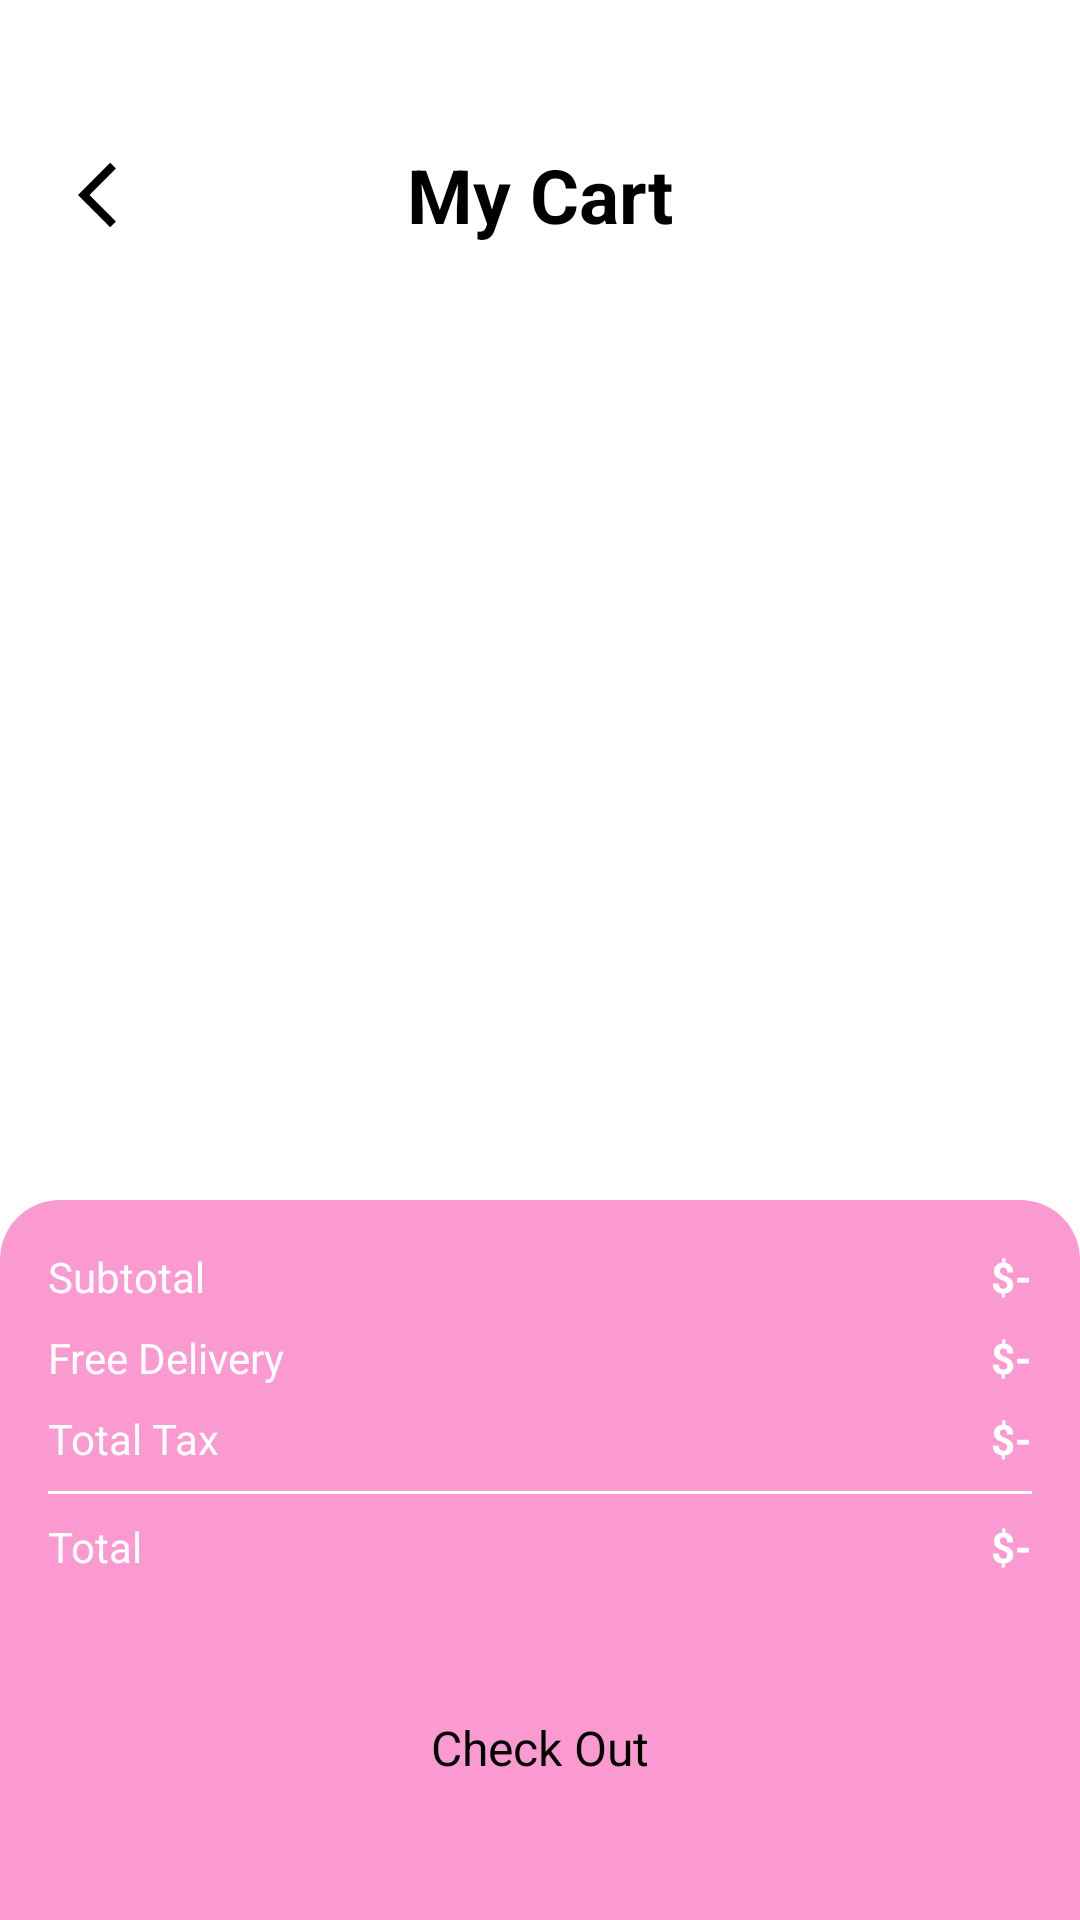

Write the Android layout XML for this screen, with the resource values it uses.
<!-- AndroidManifest.xml: application theme Theme.GlowSkin -->
<!-- res/layout/activity_cart.xml -->
<?xml version="1.0" encoding="utf-8"?>
<androidx.constraintlayout.widget.ConstraintLayout xmlns:android="http://schemas.android.com/apk/res/android"
    xmlns:app="http://schemas.android.com/apk/res-auto"
    xmlns:tools="http://schemas.android.com/tools"
    android:id="@+id/main"
    android:layout_width="match_parent"
    android:background="@color/white"
    android:layout_height="match_parent"
    tools:context=".Activity.CartActivity">

    <TextView
        android:id="@+id/emptyTxt"
        android:layout_width="wrap_content"
        android:layout_height="wrap_content"
        android:text="Your Cart is Empty"
        android:visibility="gone"
        app:layout_constraintBottom_toBottomOf="parent"
        app:layout_constraintEnd_toEndOf="@+id/scrollView3"
        app:layout_constraintStart_toStartOf="parent"
        app:layout_constraintTop_toTopOf="parent"
        tools:visibility="visible" />

    <ScrollView
        android:id="@+id/scrollView3"
        android:layout_width="match_parent"
        android:layout_height="match_parent"
        app:layout_constraintEnd_toEndOf="parent"
        app:layout_constraintStart_toStartOf="parent"
        app:layout_constraintTop_toTopOf="parent">

        <LinearLayout
            android:layout_width="match_parent"
            android:layout_height="wrap_content"
            android:orientation="vertical">

            <androidx.constraintlayout.widget.ConstraintLayout
                android:layout_width="match_parent"
                android:layout_height="match_parent"
                android:layout_marginStart="16dp"
                android:layout_marginTop="48dp"
                android:layout_marginEnd="16dp">

                <ImageView
                    android:id="@+id/backBtn"
                    android:layout_width="wrap_content"
                    android:layout_height="wrap_content"
                    android:layout_marginStart="10dp"
                    app:layout_constraintBottom_toBottomOf="parent"
                    app:layout_constraintStart_toStartOf="parent"
                    app:layout_constraintTop_toTopOf="parent"
                    app:srcCompat="@drawable/arrow_back" />

                <TextView
                    android:id="@+id/textView6"
                    android:layout_width="wrap_content"
                    android:layout_height="wrap_content"
                    android:text="My Cart"
                    android:textColor="@color/black"
                    android:textSize="25sp"
                    android:textStyle="bold"
                    app:layout_constraintBottom_toBottomOf="parent"
                    app:layout_constraintEnd_toEndOf="parent"
                    app:layout_constraintStart_toStartOf="parent"
                    app:layout_constraintTop_toTopOf="parent" />

            </androidx.constraintlayout.widget.ConstraintLayout>

            <androidx.recyclerview.widget.RecyclerView
                android:id="@+id/viewCart"
                android:layout_width="match_parent"
                android:layout_height="match_parent"

                android:layout_margin="16dp">

            </androidx.recyclerview.widget.RecyclerView>
        </LinearLayout>
    </ScrollView>

    <androidx.constraintlayout.widget.ConstraintLayout
        android:layout_width="match_parent"
        android:layout_height="240dp"
        android:background="@drawable/red_bg_top_corner"
        app:layout_constraintBottom_toBottomOf="parent"
        app:layout_constraintEnd_toEndOf="parent"
        app:layout_constraintStart_toStartOf="parent">

        <TextView
            android:id="@+id/textView5"
            android:layout_width="wrap_content"
            android:layout_height="wrap_content"
            android:layout_marginStart="16dp"
            android:layout_marginTop="16dp"
            android:text="Subtotal"
            android:textColor="@color/white"
            app:layout_constraintStart_toStartOf="parent"
            app:layout_constraintTop_toTopOf="parent" />

        <TextView
            android:id="@+id/textView8"
            android:layout_width="wrap_content"
            android:layout_height="wrap_content"
            android:layout_marginTop="8dp"
            android:text="Free Delivery"
            android:textColor="@color/white"
            app:layout_constraintStart_toStartOf="@+id/textView5"
            app:layout_constraintTop_toBottomOf="@+id/textView5" />

        <TextView
            android:id="@+id/textView10"
            android:layout_width="wrap_content"
            android:layout_height="wrap_content"
            android:layout_marginTop="8dp"
            android:text="Total Tax"
            android:textColor="@color/white"
            app:layout_constraintStart_toStartOf="@+id/textView8"
            app:layout_constraintTop_toBottomOf="@+id/textView8" />

        <TextView
            android:id="@+id/totalFeeTxt"
            android:layout_width="wrap_content"
            android:layout_height="wrap_content"
            android:layout_marginEnd="16dp"
            android:text="$-"
            android:textStyle="bold"
            android:textColor="@color/white"
            app:layout_constraintEnd_toEndOf="parent"
            app:layout_constraintTop_toTopOf="@+id/textView5" />

        <TextView
            android:id="@+id/deliveryTxt"
            android:layout_width="wrap_content"
            android:layout_height="wrap_content"
            android:layout_marginTop="8dp"
            android:text="$-"
            android:textStyle="bold"
            android:textColor="@color/white"
            app:layout_constraintEnd_toEndOf="@+id/totalFeeTxt"
            app:layout_constraintTop_toBottomOf="@+id/totalFeeTxt" />

        <TextView
            android:id="@+id/taxTxt"
            android:layout_width="wrap_content"
            android:layout_height="wrap_content"
            android:layout_marginTop="8dp"
            android:text="$-"
            android:textStyle="bold"
            android:textColor="@color/white"
            app:layout_constraintEnd_toEndOf="@+id/deliveryTxt"
            app:layout_constraintTop_toBottomOf="@+id/deliveryTxt" />

        <View
            android:id="@+id/view"
            android:layout_width="0dp"
            android:layout_height="1dp"
            android:layout_marginStart="16dp"
            android:layout_marginTop="8dp"
            android:layout_marginEnd="16dp"
            android:background="@color/white"
            app:layout_constraintEnd_toEndOf="parent"
            app:layout_constraintStart_toStartOf="parent"
            app:layout_constraintTop_toBottomOf="@+id/textView10" />

        <TextView
            android:id="@+id/textView14"
            android:layout_width="wrap_content"
            android:layout_height="wrap_content"
            android:layout_marginTop="8dp"
            android:text="Total"
            android:textColor="@color/white"
            app:layout_constraintStart_toStartOf="@+id/textView10"
            app:layout_constraintTop_toBottomOf="@+id/view" />

        <TextView
            android:id="@+id/totalTxt"
            android:layout_width="wrap_content"
            android:layout_height="wrap_content"
            android:layout_marginEnd="16dp"
            android:text="$-"
            android:textStyle="bold"
            android:textColor="@color/white"
            app:layout_constraintBottom_toBottomOf="@+id/textView14"
            app:layout_constraintEnd_toEndOf="parent"
            app:layout_constraintTop_toTopOf="@+id/textView14" />

        <androidx.appcompat.widget.AppCompatButton
            style="@android:style/Widget.Button"
            android:background="@drawable/white_bg"
            android:id="@+id/button"
            android:layout_width="0dp"
            android:layout_height="wrap_content"
            android:layout_marginStart="16dp"
            android:layout_marginEnd="16dp"
            android:text="Check Out"
            android:textSize="16sp"
            android:textColor="@color/black"
            app:layout_constraintBottom_toBottomOf="parent"
            app:layout_constraintEnd_toEndOf="parent"
            app:layout_constraintStart_toStartOf="parent"
            app:layout_constraintTop_toBottomOf="@+id/textView14" />
    </androidx.constraintlayout.widget.ConstraintLayout>

</androidx.constraintlayout.widget.ConstraintLayout>
<!-- resources referenced by this layout -->
<resources>
  <color name="black">#FF000000</color>
  <color name="white">#FFFFFFFF</color>
  <!-- drawable arrow_back (drawable) -->
  <vector xmlns:android="http://schemas.android.com/apk/res/android" android:autoMirrored="true" android:height="26dp" android:tint="@color/black" android:viewportHeight="24" android:viewportWidth="24" android:width="26dp">
        
      <path android:fillColor="@color/black" android:pathData="M11.67,3.87L9.9,2.1 0,12l9.9,9.9 1.77,-1.77L3.54,12z"/>
      
  </vector>
  <!-- drawable red_bg_top_corner (drawable) -->
  <?xml version="1.0" encoding="utf-8"?>
  <selector xmlns:android="http://schemas.android.com/apk/res/android">
  <item>
      <shape android:shape="rectangle">
          <corners android:topLeftRadius="20dp" android:topRightRadius="20dp" />
          <solid android:color="@color/red" />
      </shape>
  </item>
  </selector>
  <style name="Theme.GlowSkin" parent="Base.Theme.GlowSkin" />
  <color name="red">#FB9AD1</color>
  <style name="Base.Theme.GlowSkin" parent="Theme.Material3.DayNight.NoActionBar">
          <item name="colorPrimary">@color/red</item>
          <item name="colorPrimaryVariant">@color/red</item>
          <item name="colorOnPrimary">@color/white</item>
          <item name="colorOnSecondary">@color/black</item>
          <item name="android:statusBarColor">?attr/colorPrimaryVariant</item>
      </style>
</resources>
